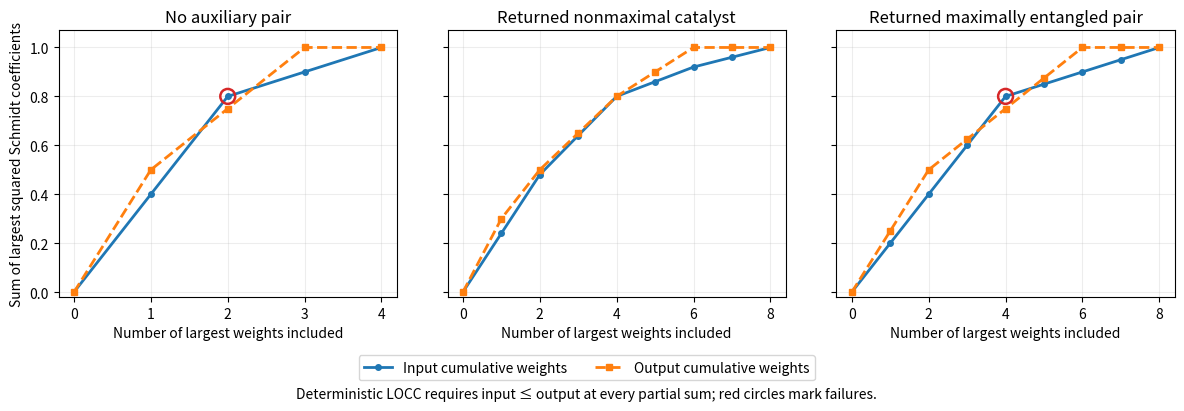

Write Python code to recreate this figure. (Note: this script raises an exception after producing the figure.)
"""Original cumulative-weight tests for entanglement catalysis; output to cwd."""
from pathlib import Path
import matplotlib
matplotlib.use("Agg")
import matplotlib.pyplot as plt
import numpy as np

source = np.array([0.4, 0.4, 0.1, 0.1])
target = np.array([0.5, 0.25, 0.25, 0])
cases = [(source, target, "No auxiliary pair"),
         (np.kron(source, [0.6, 0.4]), np.kron(target, [0.6, 0.4]), "Returned nonmaximal catalyst"),
         (np.kron(source, [0.5, 0.5]), np.kron(target, [0.5, 0.5]), "Returned maximally entangled pair")]
fig, axes = plt.subplots(1, 3, figsize=(12, 4.3), dpi=100, facecolor="white", sharey=True)
for ax, (x, y, title) in zip(axes, cases):
    xx = np.r_[0, np.cumsum(np.sort(x)[::-1])]
    yy = np.r_[0, np.cumsum(np.sort(y)[::-1])]
    k = np.arange(len(xx))
    ax.plot(k, xx, "o-", lw=2, ms=4, label="Input cumulative weights")
    ax.plot(k, yy, "s--", lw=2, ms=4, label="Output cumulative weights")
    bad = xx > yy + 1e-12
    ax.scatter(k[bad], xx[bad], s=115, facecolor="none", edgecolor="tab:red", lw=1.8, zorder=5)
    ax.set(title=title, xlabel="Number of largest weights included", ylim=(-0.02, 1.07))
    ax.set_xticks(k[::1 if len(k) < 6 else 2])
    ax.grid(alpha=0.22)
axes[0].set_ylabel("Sum of largest squared Schmidt coefficients")
handles, labels = axes[0].get_legend_handles_labels()
fig.legend(handles, labels, ncol=2, loc="lower center", bbox_to_anchor=(0.5, 0.04), fontsize=10)
fig.text(0.5, 0.015, "Deterministic LOCC requires input ≤ output at every partial sum; red circles mark failures.",
         ha="center", fontsize=10)
fig.subplots_adjust(left=0.06, right=0.99, top=0.87, bottom=0.25, wspace=0.15)
fig.savefig(Path.cwd() / Path(__file__).with_suffix(".png").name, facecolor="white")
